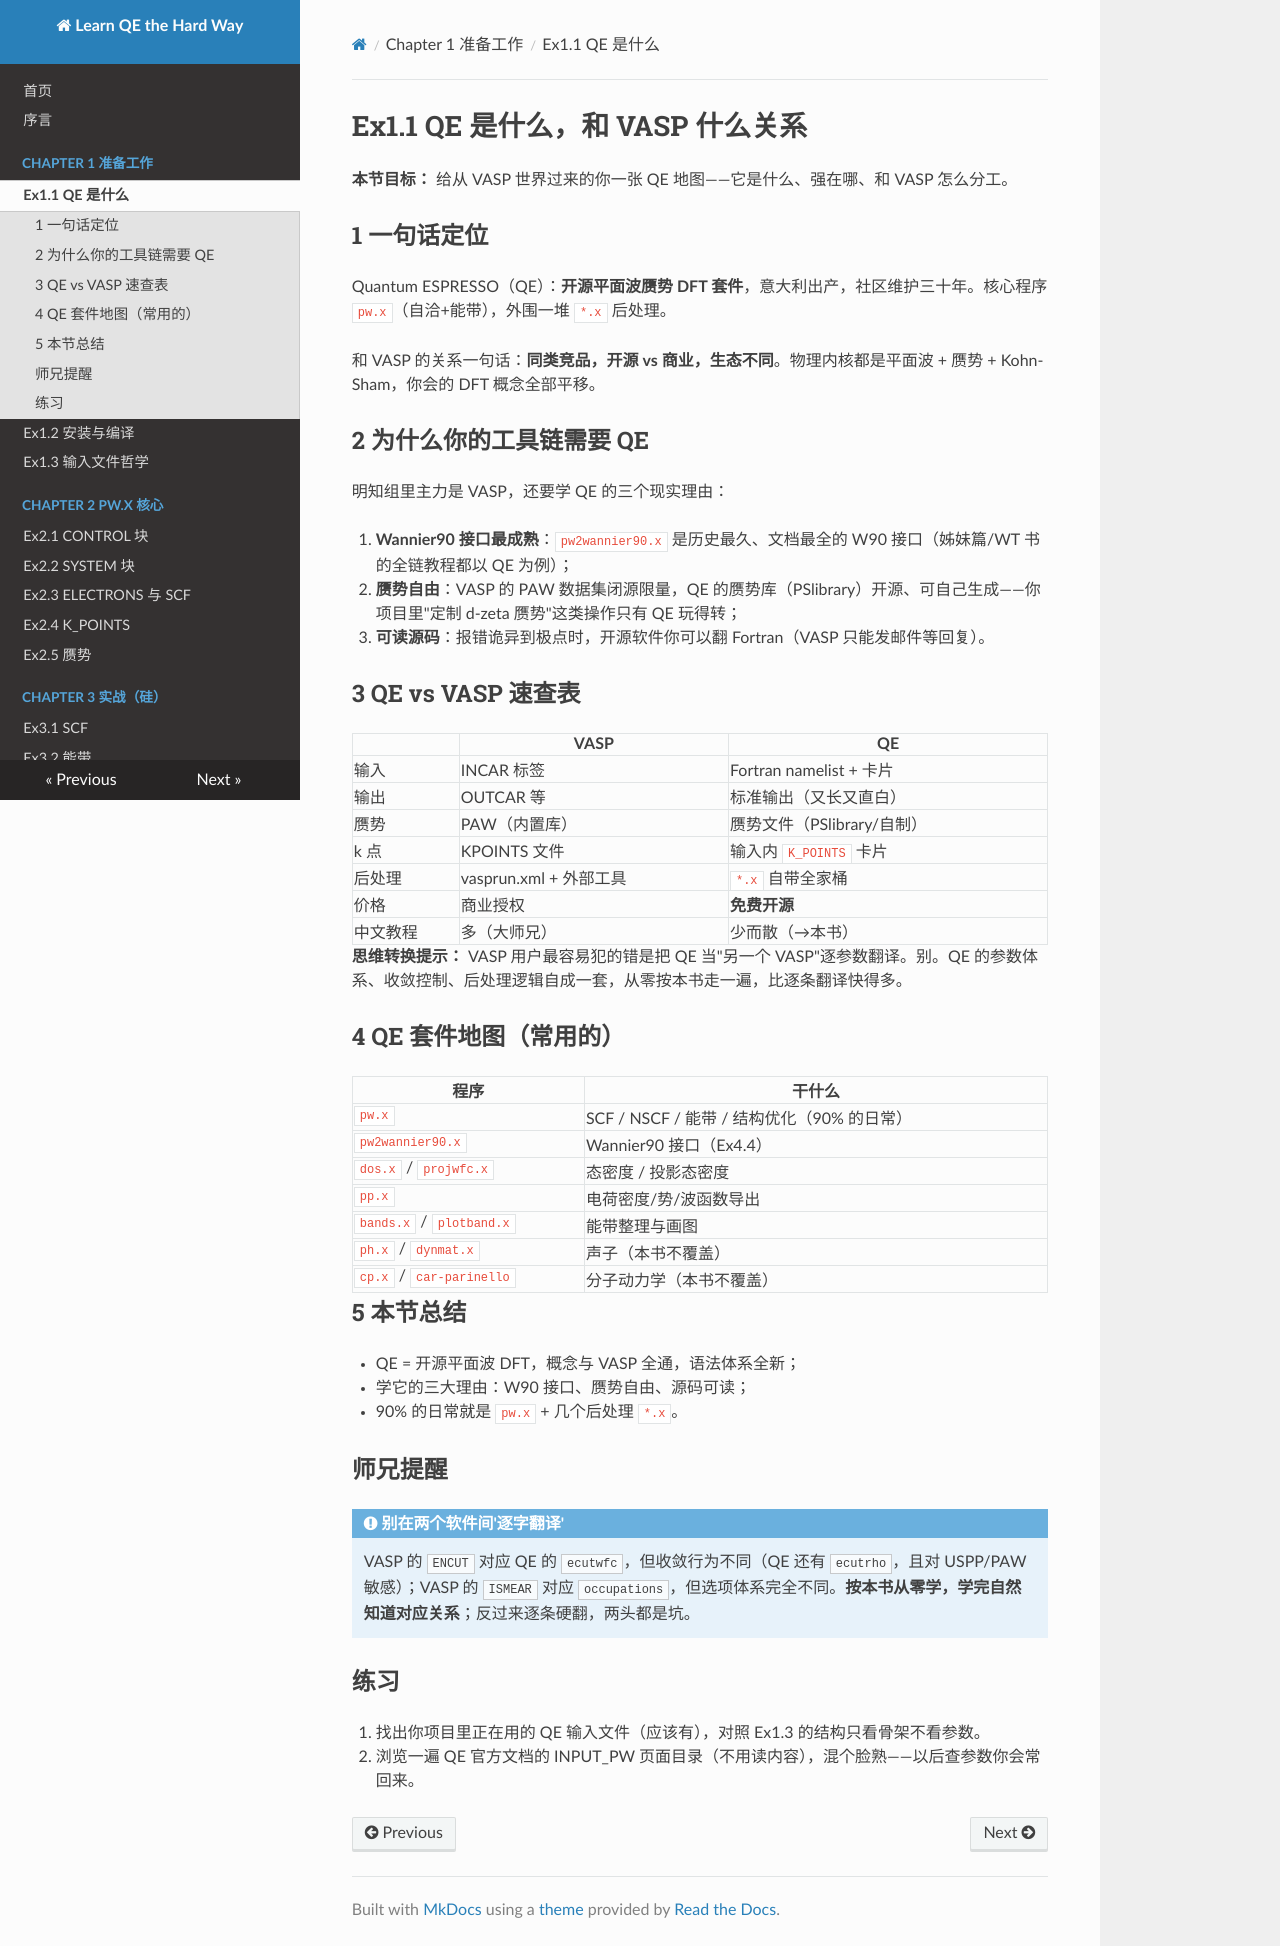

repository: pauli589/Learn-QE-the-Hard-Way · page: ch01/ex1-1/index.html · generator: mkdocs

# Ex1.1 QE 是什么，和 VASP 什么关系

**本节目标：** 给从 VASP 世界过来的你一张 QE 地图——它是什么、强在哪、和 VASP 怎么分工。

## 1 一句话定位

Quantum ESPRESSO（QE）：**开源平面波赝势 DFT 套件**，意大利出产，社区维护三十年。核心程序 `pw.x`（自洽+能带），外围一堆 `*.x` 后处理。

和 VASP 的关系一句话：**同类竞品，开源 vs 商业，生态不同**。物理内核都是平面波 + 赝势 + Kohn-Sham，你会的 DFT 概念全部平移。

## 2 为什么你的工具链需要 QE

明知组里主力是 VASP，还要学 QE 的三个现实理由：

1. **Wannier90 接口最成熟**：`pw2wannier90.x` 是历史最久、文档最全的 W90 接口（姊妹篇/WT 书的全链教程都以 QE 为例）；
2. **赝势自由**：VASP 的 PAW 数据集闭源限量，QE 的赝势库（PSlibrary）开源、可自己生成——你项目里"定制 d-zeta 赝势"这类操作只有 QE 玩得转；
3. **可读源码**：报错诡异到极点时，开源软件你可以翻 Fortran（VASP 只能发邮件等回复）。

## 3 QE vs VASP 速查表

| | VASP | QE |
|---|---|---|
| 输入 | INCAR 标签 | Fortran namelist + 卡片 |
| 输出 | OUTCAR 等 | 标准输出（又长又直白） |
| 赝势 | PAW（内置库） | 赝势文件（PSlibrary/自制） |
| k 点 | KPOINTS 文件 | 输入内 `K_POINTS` 卡片 |
| 后处理 | vasprun.xml + 外部工具 | `*.x` 自带全家桶 |
| 价格 | 商业授权 | **免费开源** |
| 中文教程 | 多（大师兄） | 少而散（→本书） |

**思维转换提示：** VASP 用户最容易犯的错是把 QE 当"另一个 VASP"逐参数翻译。别。QE 的参数体系、收敛控制、后处理逻辑自成一套，从零按本书走一遍，比逐条翻译快得多。

## 4 QE 套件地图（常用的）

| 程序 | 干什么 |
|---|---|
| `pw.x` | SCF / NSCF / 能带 / 结构优化（90% 的日常） |
| `pw2wannier90.x` | Wannier90 接口（Ex4.4） |
| `dos.x` / `projwfc.x` | 态密度 / 投影态密度 |
| `pp.x` | 电荷密度/势/波函数导出 |
| `bands.x` / `plotband.x` | 能带整理与画图 |
| `ph.x` / `dynmat.x` | 声子（本书不覆盖） |
| `cp.x` / `car-parinello` | 分子动力学（本书不覆盖） |

## 5 本节总结

- QE = 开源平面波 DFT，概念与 VASP 全通，语法体系全新；
- 学它的三大理由：W90 接口、赝势自由、源码可读；
- 90% 的日常就是 `pw.x` + 几个后处理 `*.x`。

## 师兄提醒

!!! note "别在两个软件间'逐字翻译'"

    VASP 的 `ENCUT` 对应 QE 的 `ecutwfc`，但收敛行为不同（QE 还有 `ecutrho`，且对 USPP/PAW 敏感）；VASP 的 `ISMEAR` 对应 `occupations`，但选项体系完全不同。**按本书从零学，学完自然知道对应关系**；反过来逐条硬翻，两头都是坑。

## 练习

1. 找出你项目里正在用的 QE 输入文件（应该有），对照 Ex1.3 的结构只看骨架不看参数。
2. 浏览一遍 QE 官方文档的 INPUT_PW 页面目录（不用读内容），混个脸熟——以后查参数你会常回来。
